Run: headless pygame with SDL's dummy video driver; simulated clock (each Clock.tick advances the game by its frame time, no real sleeping); random seed 0; keys injected as events and as key.get_pressed() state; no mouse input.
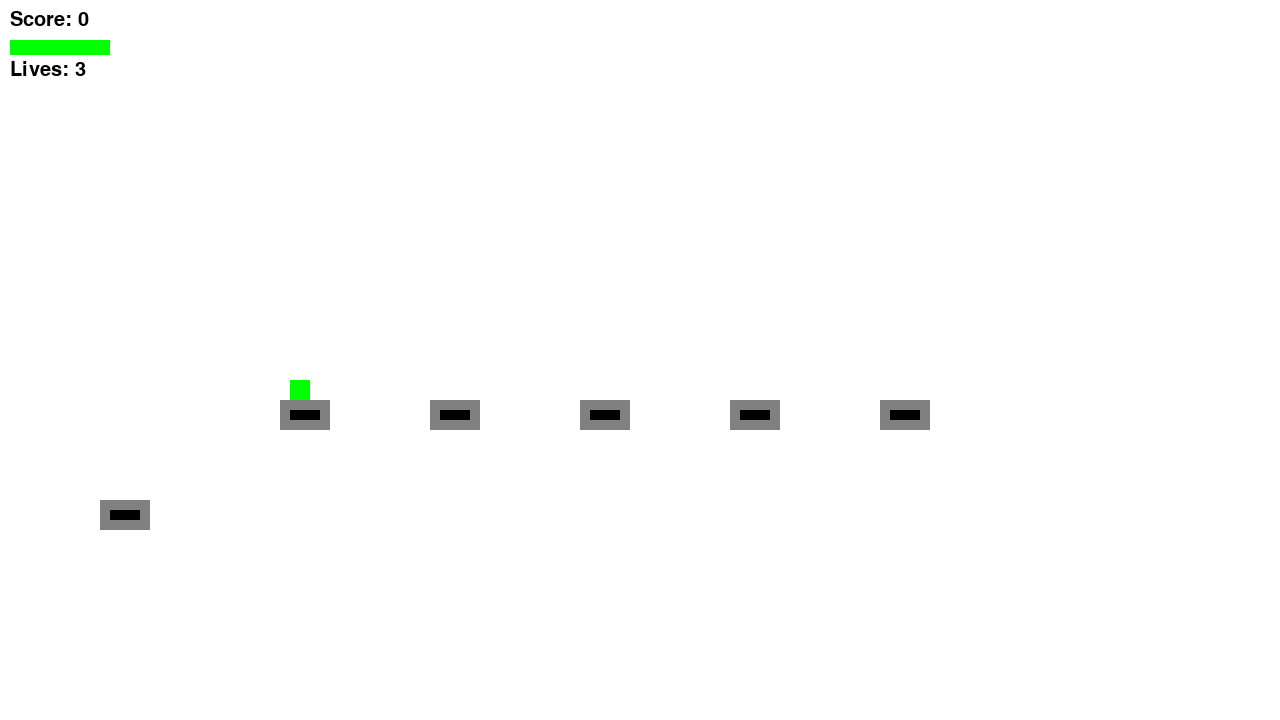
Frame 1 of 4 · flips 1–60 · no input
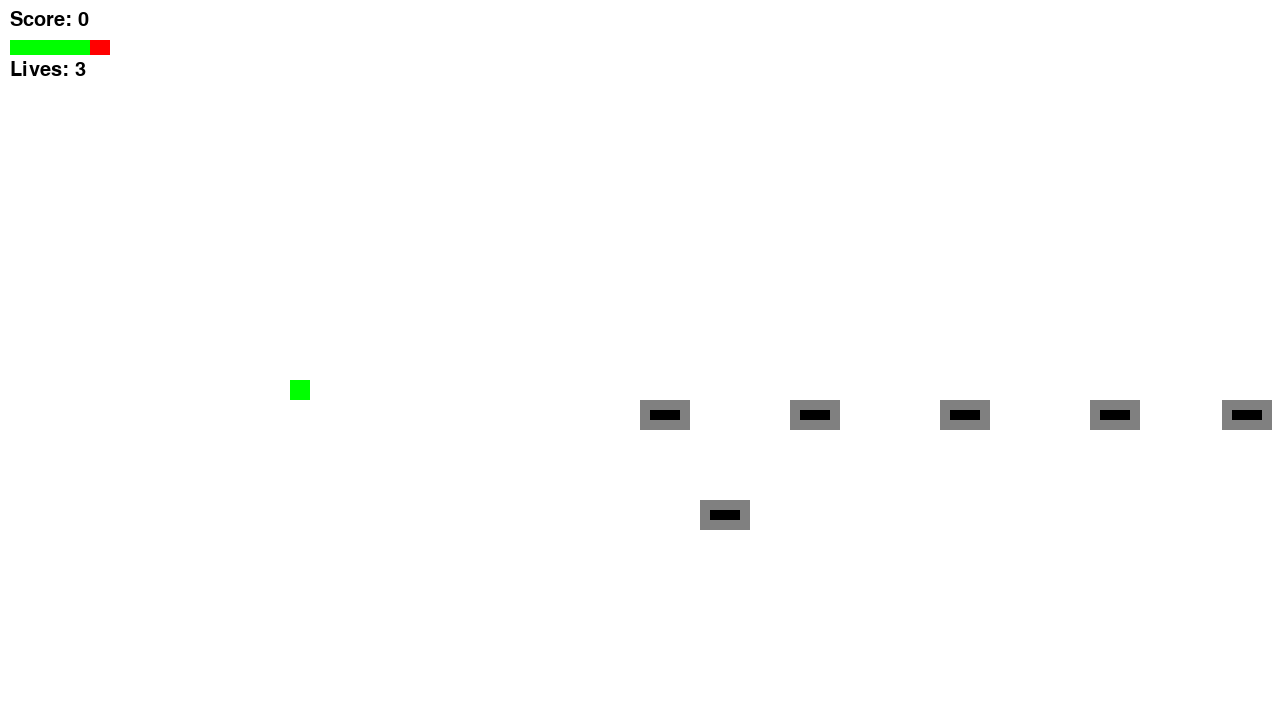
Frame 2 of 4 · flips 61–180 · tapped SPACE, RETURN · held RIGHT (→), D
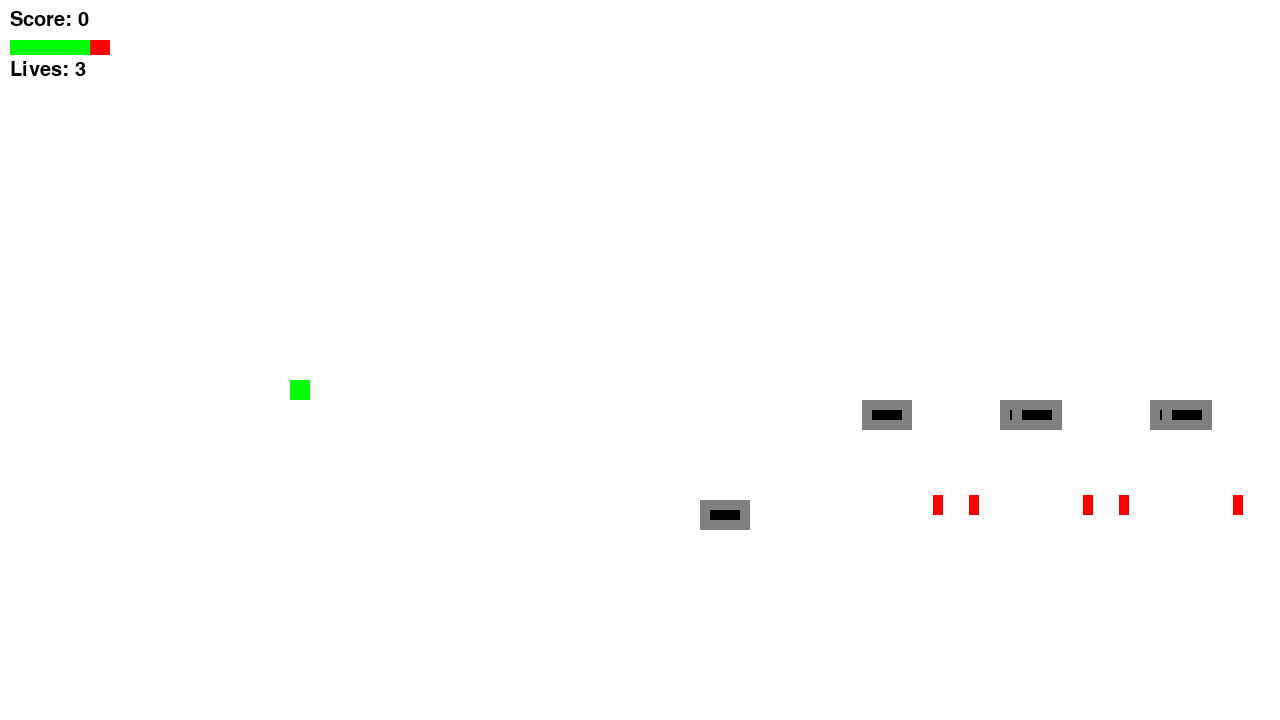
Frame 3 of 4 · flips 181–300 · held DOWN (↓), S
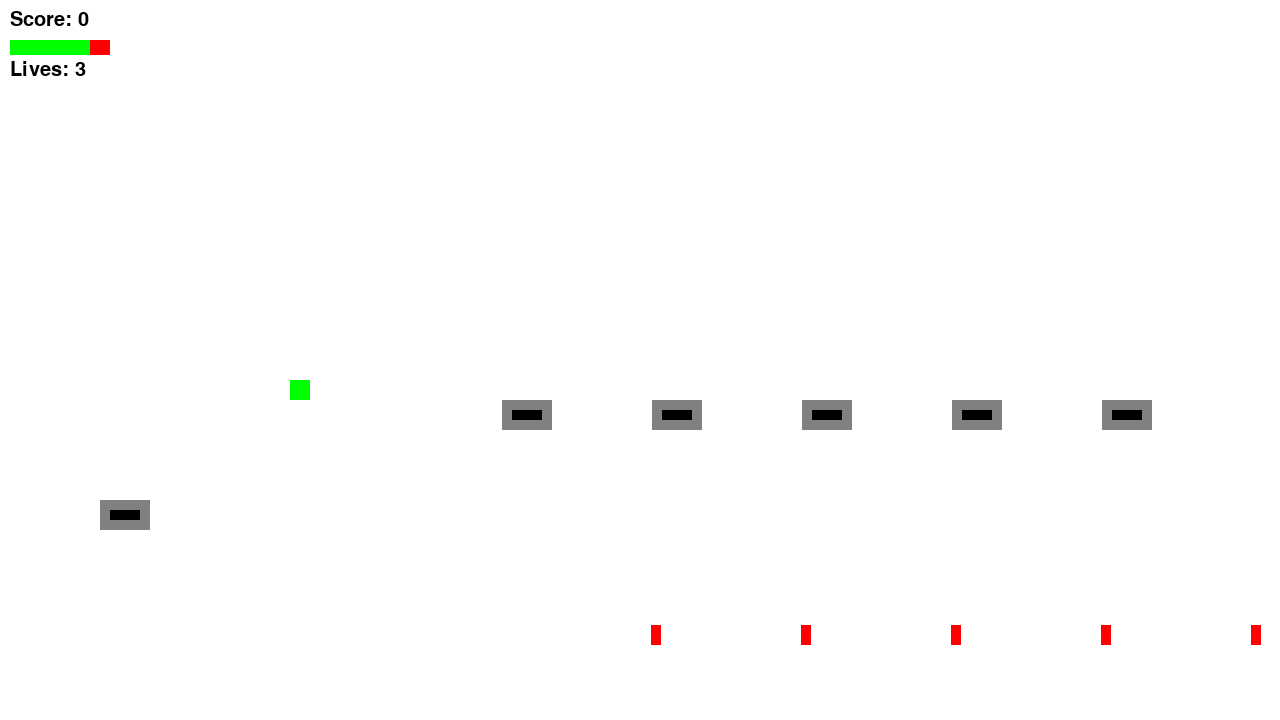
Frame 4 of 4 · flips 301–420 · held LEFT (←), A, UP (↑), W

The pygame program that drew these frames:

import pygame
import random

# Initialize Pygame
pygame.init()

# Screen dimensions
screen_width = 1280
screen_height = 720
screen = pygame.display.set_mode((screen_width, screen_height))
pygame.display.set_caption("Tank Battle")

# Colors
white = (255, 255, 255)
black = (0, 0, 0)
red = (255, 0, 0)
green = (0, 255, 0)
gray = (128, 128, 128)  # For the tank body

# Clock for controlling frame rate
clock = pygame.time.Clock()

# --- Classes ---

class Player(pygame.sprite.Sprite):
    def __init__(self, x, y):
        super().__init__()
        self.image = pygame.Surface((50, 30))  # Create a surface for the tank
        self.image.fill(gray)  # Fill with gray color
        pygame.draw.rect(self.image, black, (10, 10, 30, 10))  # Draw the turret
        self.rect = self.image.get_rect()
        self.rect.x = x
        self.rect.y = y
        self.speed = 5
        self.health = 100
        self.lives = 3

    def update(self):
        keys = pygame.key.get_pressed()
        if keys[pygame.K_LEFT]:
            self.rect.x -= self.speed
        if keys[pygame.K_RIGHT]:
            self.rect.x += self.speed
        # Keep player within screen bounds
        if self.rect.left < 0:
            self.rect.left = 0
        elif self.rect.right > screen_width:
            self.rect.right = screen_width

    def shoot(self):
        projectile = Projectile(self.rect.centerx, self.rect.top)
        all_sprites.add(projectile)
        projectiles.add(projectile)

class Projectile(pygame.sprite.Sprite):
    def __init__(self, x, y, speed=-10, color=black):
        super().__init__()
        self.image = pygame.Surface((10, 20))  # Simple projectile image
        self.image.fill(color)
        self.rect = self.image.get_rect()
        self.rect.centerx = x
        self.rect.bottom = y
        self.speed = speed  # Moving upwards or downwards

    def update(self):
        self.rect.y += self.speed
        if self.rect.bottom < 0 or self.rect.top > screen_height:
            self.kill()  # Remove projectile when off-screen

class Enemy(pygame.sprite.Sprite):
    def __init__(self, x, y):
        super().__init__()
        self.image = pygame.Surface((50, 30))  # Create a surface for the enemy tank
        self.image.fill(gray)
        pygame.draw.rect(self.image, black, (10, 10, 30, 10))  # Draw the turret
        self.rect = self.image.get_rect()
        self.rect.x = x
        self.rect.y = y
        self.speed = 3
        self.health = 50
        self.shoot_delay = 1500  # Time between shots (milliseconds)
        self.last_shot_time = pygame.time.get_ticks()

    def update(self):
        self.rect.x += self.speed
        # Basic enemy movement: bounce off screen edges
        if self.rect.left < 0 or self.rect.right > screen_width:
            self.speed *= -1

        # Shooting logic for enemies
        current_time = pygame.time.get_ticks()
        if current_time - self.last_shot_time > self.shoot_delay:
            self.shoot()
            self.last_shot_time = current_time

    def shoot(self):
        projectile = Projectile(self.rect.centerx, self.rect.bottom, speed=5, color=red)
        all_sprites.add(projectile)
        enemy_projectiles.add(projectile)

class Boss(Enemy):  # Inheriting from Enemy class
    def __init__(self, x, y):
        super().__init__(x, y)
        self.image = pygame.Surface((100, 60))  # Bigger image for the boss
        self.image.fill(gray)
        pygame.draw.rect(self.image, black, (25, 20, 50, 20))  # Turret
        self.rect = self.image.get_rect()
        self.rect.x = x
        self.rect.y = y
        self.speed = 2  # Slower speed
        self.health = 1000  # Boss with more health
        self.max_health = 1000  # Track max health for the health bar
        self.shoot_delay = 1500  # Time between shots (milliseconds)
        self.last_shot_time = pygame.time.get_ticks()
        self.invincible = False  # Flag for invincibility after being hit
        self.invincibility_duration = 500  # 500 ms of invincibility
        self.last_hit_time = 0  # Time when the boss was last hit

    def update(self):
        # Move boss left and right like regular enemies
        self.rect.x += self.speed
        if self.rect.left < 0 or self.rect.right > screen_width:
            self.speed *= -1  # Reverse direction when it hits the screen edge

        # Shooting logic for the boss
        current_time = pygame.time.get_ticks()
        if current_time - self.last_shot_time > self.shoot_delay:
            self.shoot()
            self.last_shot_time = current_time

        # Check if boss was hit recently and prevent further damage during invincibility period
        if self.invincible and current_time - self.last_hit_time > self.invincibility_duration:
            self.invincible = False  # End invincibility after the duration

    def shoot(self):
        # Boss shoots 5 projectiles in different directions
        for i in range(-2, 3):  # Create 5 projectiles in total
            offset = i * 20  # Spread the projectiles apart horizontally
            projectile = Projectile(self.rect.centerx + offset, self.rect.bottom, speed=5, color=red)
            all_sprites.add(projectile)
            enemy_projectiles.add(projectile)

    def take_damage(self, amount):
        """Handles taking damage, ensuring boss stays invincible for a short time after getting hit"""
        if not self.invincible:
            self.health -= amount
            if self.health < 0:
                self.health = 0  # Prevent health from going negative
            self.invincible = True  # Activate invincibility after being hit
            self.last_hit_time = pygame.time.get_ticks()  # Update the time of the last hit

    def draw_health_bar(self, surface):
        # Boss health bar
        health_percentage = self.health / self.max_health  # Normalize health
        pygame.draw.rect(surface, red, (screen_width - 250, 40, 200, 20))  # Background bar
        pygame.draw.rect(surface, green, (screen_width - 250, 40, 200 * health_percentage, 20))  # Foreground bar
        font = pygame.font.Font(None, 30)
        health_text = font.render(f"Boss Health: {self.health}", True, black)
        surface.blit(health_text, (screen_width - 250, 10))

    def special_attack(self):
        # Fires a burst of projectiles every 5 seconds
        current_time = pygame.time.get_ticks()
        if current_time - self.last_shot_time > 5000:  # Burst every 5 seconds
            for _ in range(5):
                offset = random.choice([-30, 0, 30])  # Random spread
                projectile = Projectile(self.rect.centerx + offset, self.rect.bottom, speed=5, color=red)
                all_sprites.add(projectile)
                enemy_projectiles.add(projectile)
            self.last_shot_time = current_time

            
class Collectible(pygame.sprite.Sprite):
    def __init__(self, x, y, type):
        super().__init__()
        self.type = type
        if self.type == "health":
            self.image = pygame.Surface((20, 20))  # Simple collectible image
            self.image.fill(green)
        elif self.type == "life":
            self.image = pygame.Surface((20, 20))
            self.image.fill(red)  
        self.rect = self.image.get_rect()
        self.rect.centerx = x
        self.rect.bottom = y

# --- Game Variables ---
all_sprites = pygame.sprite.Group()
projectiles = pygame.sprite.Group()
enemies = pygame.sprite.Group()
enemy_projectiles = pygame.sprite.Group()
collectibles = pygame.sprite.Group()

player = Player(100, 500)
all_sprites.add(player)

score = 0

# --- Level Design ---
def create_level_1():
    for i in range(5):
        enemy = Enemy(100 + i * 150, 400)
        all_sprites.add(enemy)
        enemies.add(enemy)

    # Add collectibles
    health_boost = Collectible(300, 400, "health")
    all_sprites.add(health_boost)
    collectibles.add(health_boost)

def create_level_2(): 
    # More enemies, different positions
    for i in range(8):
        enemy = Enemy(50 + i * 100, 300)
        all_sprites.add(enemy)
        enemies.add(enemy)

    # Add collectibles
    life_boost = Collectible(600, 300, "life")
    all_sprites.add(life_boost)
    collectibles.add(life_boost)

def create_level_3():
    # Even more enemies, challenging positions
    for i in range(12):
        enemy = Enemy(20 + i * 70, 200)
        all_sprites.add(enemy)
        enemies.add(enemy)

    # Add collectibles
    health_boost = Collectible(400, 200, "health")
    all_sprites.add(health_boost)
    collectibles.add(health_boost)
    life_boost = Collectible(700, 200, "life")
    all_sprites.add(life_boost)
    collectibles.add(life_boost)

def create_boss_level():
    global boss  # Declare the boss as global if it's being updated in the main game loop
    boss = Boss(screen_width // 2 - 50, 50)  # Position boss on screen
    enemies.add(boss)  # Add the boss to the enemies group
    all_sprites.add(boss)  # Add the boss to the main sprite group

# --- Functions ---
def game_over():
    font = pygame.font.Font(None, 74)
    text = font.render("GAME OVER", True, red)
    text_rect = text.get_rect(center=(screen_width/2, screen_height/2 - 50))
    screen.blit(text, text_rect)

    restart_font = pygame.font.Font(None, 40)
    restart_text = restart_font.render("Press R to restart", True, white)
    restart_rect = restart_text.get_rect(center=(screen_width/2, screen_height/2 + 50))
    screen.blit(restart_text, restart_rect)

    pygame.display.flip()
    waiting = True
    while waiting:
        for event in pygame.event.get():
            if event.type == pygame.QUIT:
                pygame.quit()
                quit()
            if event.type == pygame.KEYDOWN:
                if event.key == pygame.K_r:
                    waiting = False

    # Reset game state
    player.rect.x = 100
    player.rect.y = 500
    player.health = 100
    player.lives = 3
    score = 0 # Reset the score
    for sprite in all_sprites:
        sprite.kill()  # Clear all sprites
    create_level_1()  # Start from level 1 again

def victory():
    font = pygame.font.Font(None, 74)  # Use a large font size
    text = font.render("YOU WON!", True, red)  # Set the text color to red
    text_rect = text.get_rect(center=(screen_width/2, screen_height/2 - 50))
    screen.blit(text, text_rect)

    pygame.display.flip()
    pygame.time.wait(3000)  
    pygame.quit()
    quit()

# Main Game Loop
running = True
current_level = 1
create_level_1()

while running:
    for event in pygame.event.get():
        if event.type == pygame.QUIT:
            running = False
        elif event.type == pygame.KEYDOWN:
            if event.key == pygame.K_SPACE:
                player.shoot()

    # Update all sprites
    all_sprites.update()

    # Check for collisions (projectiles hit enemies)
    hits = pygame.sprite.groupcollide(enemies, projectiles, True, True)
    for hit in hits:
        score += 10

    # Check for collisions (player hits enemies)
    enemy_hits = pygame.sprite.spritecollide(player, enemies, True)
    for hit in enemy_hits:
        player.health -= 20
        if player.health <= 0:
            player.lives -= 1
            player.health = 100
            if player.lives == 0:
                game_over()

    # Check for collisions (player hits enemy projectiles)
    enemy_projectile_hits = pygame.sprite.spritecollide(player, enemy_projectiles, True)
    for hit in enemy_projectile_hits:
        player.health -= 20
        if player.health <= 0:
            player.lives -= 1
            player.health = 100
            if player.lives == 0:
                game_over()

    # Check for collisions (player hits collectibles)
    collectible_hits = pygame.sprite.spritecollide(player, collectibles, True)
    for hit in collectible_hits:
        if hit.type == "health":
            player.health += 20
            if player.health > 100:
                player.health = 100
        elif hit.type == "life":
            player.lives += 1
    
    
    # In the main game loop
        if current_level == 4:
            if enemies:  # Ensure the boss exists in the enemies group
                boss = enemies.sprites()[0]  # Get the boss object
                boss.draw_health_bar(screen)  # Draw the health bar

    
    # Level progression and victory check
    if not enemies:  # If no enemies are left
        if current_level == 4:  # Check for victory at boss level
            victory()
        else:
            current_level += 1
            if current_level == 2:
                create_level_2()
            elif current_level == 3:
                create_level_3()
            elif current_level == 4:
                create_boss_level()


    # Draw / Render
    screen.fill(white)
    all_sprites.draw(screen)

    # Display score
    font = pygame.font.Font(None, 30)
    score_text = font.render("Score: " + str(score), True, black)
    screen.blit(score_text, (10, 10))

    # Display health
    pygame.draw.rect(screen, green, (10, 40, player.health, 15))
    pygame.draw.rect(screen, red, (10 + player.health, 40, 100 - player.health, 15))

    # Display lives
    lives_text = font.render("Lives: " + str(player.lives), True, black)
    screen.blit(lives_text, (10, 60))

    # Display Boss Health
    if current_level == 4:
        boss_health_text = font.render("Boss Health: " + str(enemies.sprites()[0].health), True, black)
        screen.blit(boss_health_text, (screen_width - 200, 10))

    pygame.display.flip()
    clock.tick(60)
    
def game_over():
    font = pygame.font.Font(None, 74)
    text = font.render("GAME OVER", True, red)
    text_rect = text.get_rect(center=(screen_width/2, screen_height/2 - 50))
    screen.blit(text, text_rect)

    restart_font = pygame.font.Font(None, 40)
    restart_text = restart_font.render("Press R to restart", True, white)
    restart_rect = restart_text.get_rect(center=(screen_width/2, screen_height/2 + 50))
    screen.blit(restart_text, restart_rect)

    pygame.display.flip()
    waiting = True
    while waiting:
        for event in pygame.event.get():
            if event.type == pygame.QUIT:
                pygame.quit()
                quit()
            if event.type == pygame.KEYDOWN:
                if event.key == pygame.K_r:
                    waiting = False
                    reset_game()  # Function to reset the game

def reset_game():
    global score, current_level
    score = 0
    current_level = 1
    player.rect.x = 100
    player.rect.y = 500
    player.health = 100
    player.lives = 3
    for sprite in all_sprites:
        sprite.kill()
    create_level_1()  # Restart from level 1

    
    # --- Victory Function ---
def victory():
    font = pygame.font.Font(None, 74)
    text = font.render("YOU WON!", True, red)
    text_rect = text.get_rect(center=(screen_width/2, screen_height/2 - 50))
    screen.blit(text, text_rect)

    pygame.display.flip()
    pygame.time.wait(3000)  # Show victory message for 3 seconds
    pygame.quit()
    quit()

pygame.quit()
